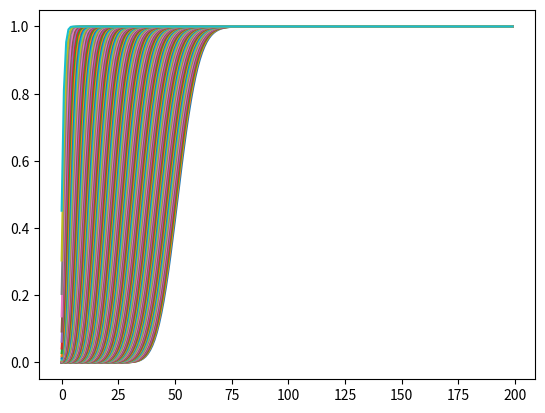

Generate this figure with matplotlib:
from scipy.stats import poisson
import matplotlib.pyplot as plt

plots=[]
depth=60
read_length=151
for locus_length in range(0, 130):
    possible_bases = (read_length-locus_length-20)
    # print(possible_bases)
    poisson_lambda = (depth/read_length)*possible_bases
    print(poisson_lambda)
    cdf = [poisson.cdf(x, poisson_lambda) for x in range(200)]
    plots.append(cdf)

for p in plots:
    plt.plot(p)
plt.show()
